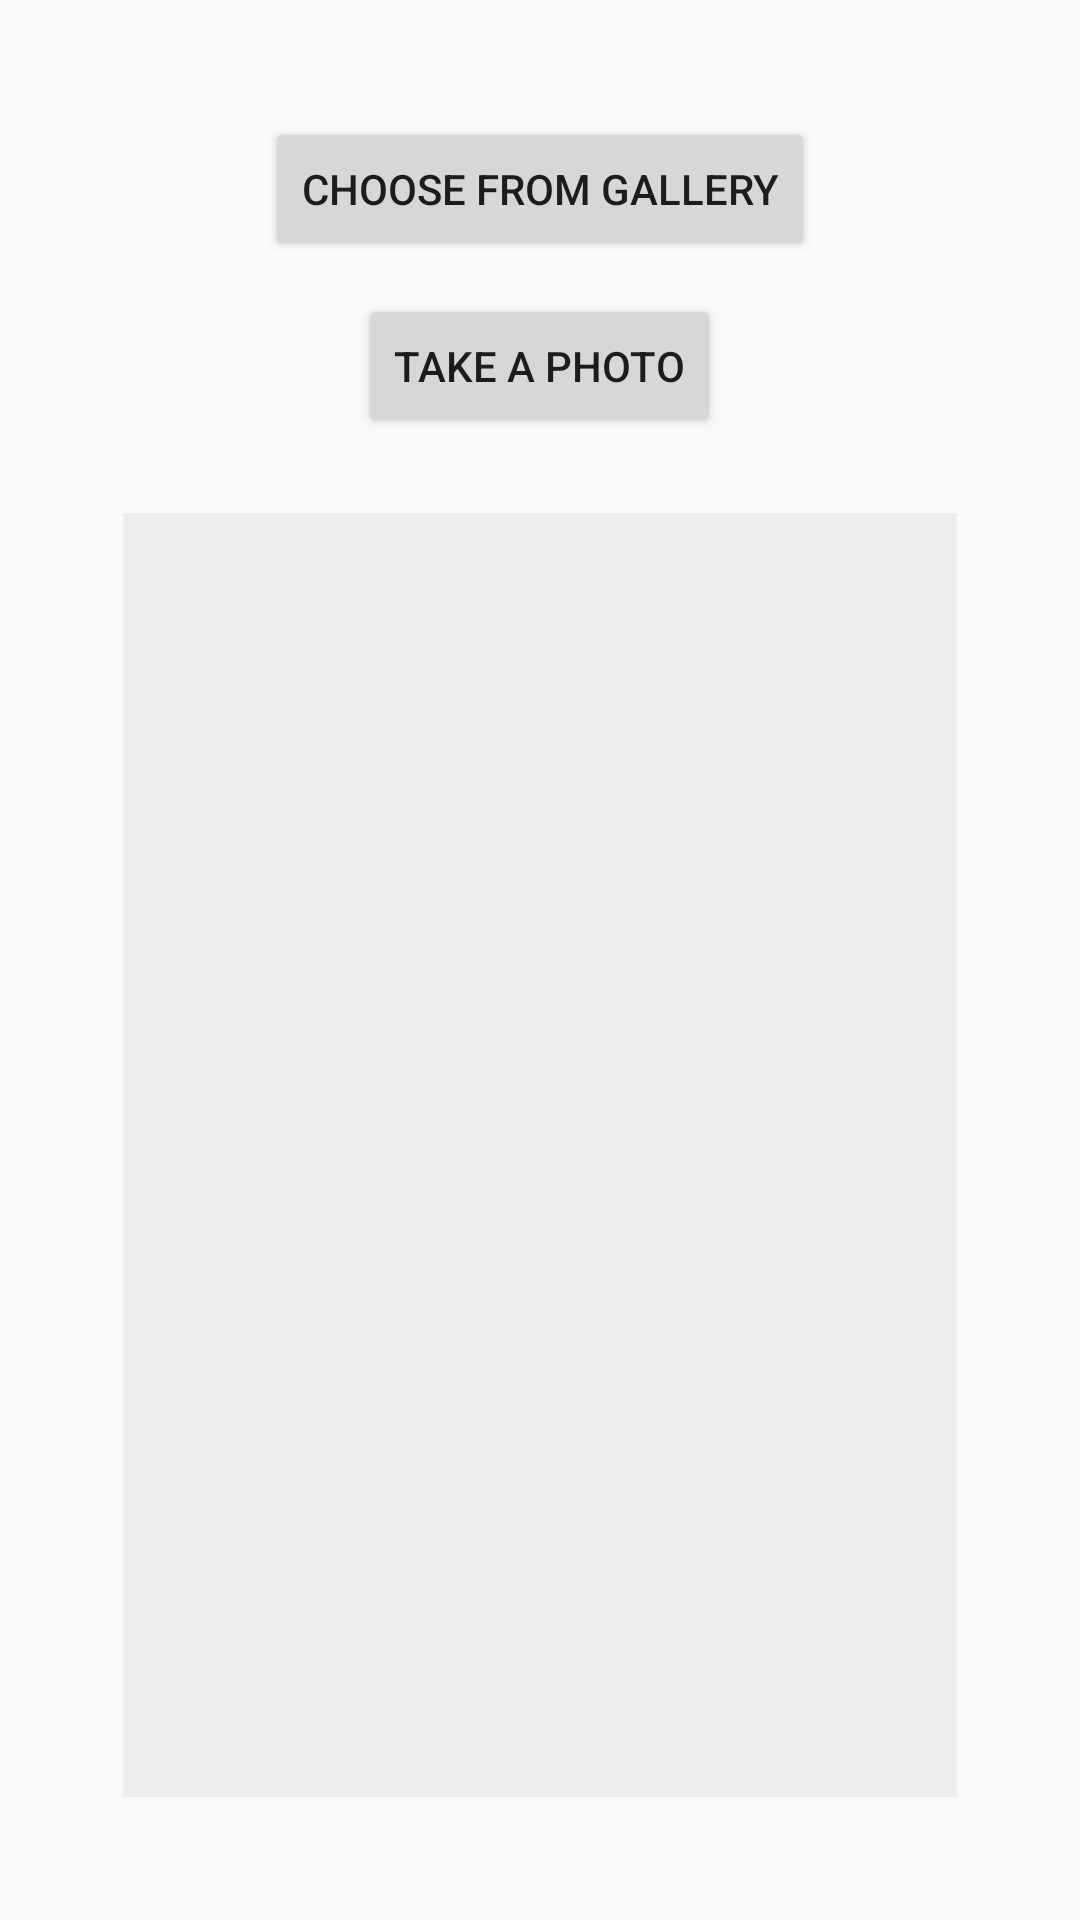

Android layout source for this screen:
<!-- AndroidManifest.xml: application theme AppTheme -->
<!-- res/layout/activity_scan_numberplate.xml -->
<?xml version="1.0" encoding="utf-8"?>

<RelativeLayout xmlns:android="http://schemas.android.com/apk/res/android"
    xmlns:tools="http://schemas.android.com/tools"
    android:id="@+id/activity_main"
    android:layout_width="match_parent"
    android:layout_height="match_parent"
    android:paddingBottom="@dimen/activity_vertical_margin"
    android:paddingLeft="@dimen/activity_horizontal_margin"
    android:paddingRight="@dimen/activity_horizontal_margin"
    android:paddingTop="@dimen/activity_vertical_margin"
    tools:context=".Scan_Numberplate">


    <Button
        android:layout_width="wrap_content"
        android:layout_height="wrap_content"
        android:text="@string/choose_from_gallery"
        android:id="@+id/choose_from_gallery"
        tools:context=".MainActivity"
        android:layout_marginTop="23dp"
        android:layout_alignParentTop="true"
        android:layout_centerHorizontal="true" />

    <Button
        android:layout_width="wrap_content"
        android:layout_height="wrap_content"
        android:text="@string/take_a_photo"
        android:id="@+id/take_a_photo"
        tools:context=".MainActivity"
        android:layout_marginTop="11dp"
        android:layout_below="@+id/choose_from_gallery"
        android:layout_centerHorizontal="true" />


    <TextView
        android:text=""
        android:layout_width="match_parent"
        android:layout_height="match_parent"
        android:id="@+id/detected_text"
        android:layout_alignParentBottom="true"
        android:layout_below="@+id/take_a_photo"
        android:layout_margin="25dp"
        android:layout_centerHorizontal="true"
        android:background="#EEEEEE"
        android:scrollbars="vertical" />

</RelativeLayout>
<!-- resources referenced by this layout -->
<resources>
  <dimen name="activity_horizontal_margin">16dp</dimen>
  <dimen name="activity_vertical_margin">16dp</dimen>
  <string name="choose_from_gallery">Choose from gallery</string>
  <string name="take_a_photo">Take a photo</string>
  <style name="AppTheme" parent="Theme.AppCompat.Light.DarkActionBar">
          
          <item name="colorPrimary">@color/colorPrimary</item>
          <item name="colorPrimaryDark">@color/colorPrimaryDark</item>
          <item name="colorAccent">@color/colorAccent</item>
      </style>
  <color name="colorPrimary">#0d208c</color>
  <color name="colorPrimaryDark">#f0f0f0</color>
  <color name="colorAccent">#eeff00</color>
</resources>
